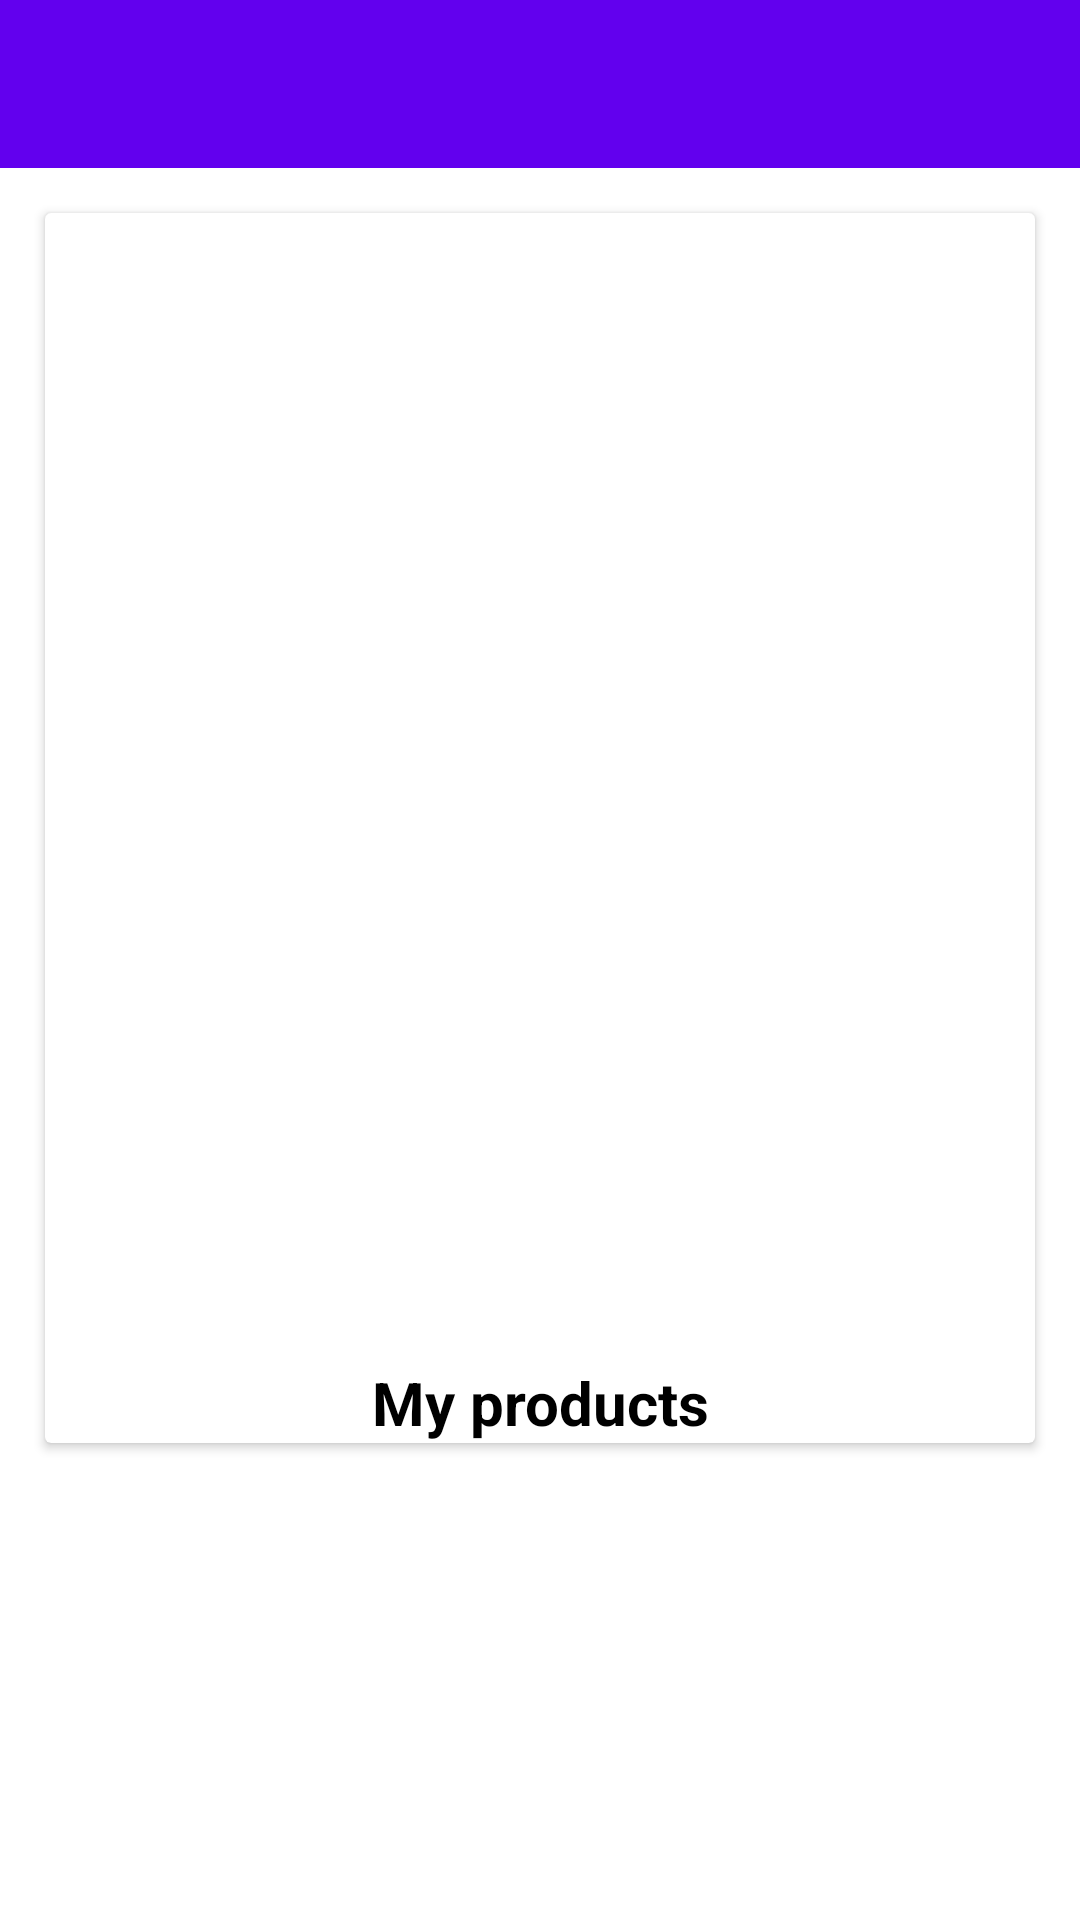

Write the Android layout XML for this screen, with the resource values it uses.
<!-- AndroidManifest.xml: application theme Theme.SecondHandApplication -->
<!-- res/layout/fragment_profile.xml -->
<?xml version="1.0" encoding="utf-8"?>
<androidx.constraintlayout.widget.ConstraintLayout xmlns:android="http://schemas.android.com/apk/res/android"
    xmlns:tool="http://schemas.android.com/tools"
    android:layout_width="match_parent"
    android:layout_height="match_parent"
    xmlns:app="http://schemas.android.com/apk/res-auto"
    tool:context=".fragments.ProfileFragment"
    >

  <LinearLayout
    android:id="@+id/layout_profile"
    android:layout_width="match_parent"
    android:layout_height="wrap_content"
    android:orientation="vertical"
      app:layout_constraintTop_toTopOf="parent"
      app:layout_constraintEnd_toEndOf="parent"
      app:layout_constraintStart_toStartOf="parent"

    >
    <androidx.appcompat.widget.Toolbar
        android:id="@+id/actionbar_profile"
        android:layout_height="wrap_content"
        android:layout_width="match_parent"
        android:background="@color/purple_500"
        />
    <ScrollView
        android:layout_width="match_parent"
        android:layout_height="wrap_content">
  <androidx.cardview.widget.CardView
      android:layout_width="match_parent"
      android:layout_height="wrap_content"
      android:id="@+id/profile_card"
      android:clickable="true"
      android:focusable="true"
      android:layout_marginEnd="15dp"
      android:layout_marginStart="15dp"
      android:layout_margin="15dp"
      >
    <LinearLayout
        android:layout_width="match_parent"
        android:layout_height="wrap_content"
        android:orientation="vertical"
        android:layout_marginTop="15dp"
        >
      <ImageView
          android:id="@+id/image_profile"
          android:layout_width="match_parent"
          android:layout_height="200dp"
          tool:src="@drawable/ic_baseline_person_24"
          />
      <TextView
          android:id="@+id/name_profile"
          android:layout_width="match_parent"
          android:layout_height="wrap_content"
          tool:text="@string/first_name"
          android:textStyle="bold"
          android:textColor="@color/black"
          android:textSize="20sp"
          android:layout_marginTop="25dp"
          android:layout_marginStart="10dp"
          android:layout_marginLeft="10dp" />
      <TextView
          android:id="@+id/phone_profile"
          android:layout_width="match_parent"
          android:layout_height="wrap_content"
          tool:text="@string/phone"
          android:layout_marginTop="10dp"
          android:textSize="15sp"
          android:layout_marginStart="10dp"
          android:layout_marginLeft="10dp" />
      <TextView
          android:id="@+id/address_profile"
          android:layout_width="match_parent"
          android:layout_height="wrap_content"
          tool:text="@string/address"
          android:layout_marginTop="10dp"
          android:textSize="15sp"
          android:layout_marginStart="10dp"
          android:layout_marginLeft="10dp" />
      <TextView
          android:id="@+id/email_profile"
          android:layout_width="match_parent"
          android:layout_height="wrap_content"
          tool:text="@string/email"
          android:layout_marginTop="10dp"
          android:textSize="15sp"
          android:layout_marginStart="10dp"
          android:layout_marginLeft="10dp" />

      <TextView
          android:layout_width="match_parent"
          android:layout_height="wrap_content"
          android:textAlignment="center"
          android:gravity="center_horizontal"
          android:text="@string/my_products"
          android:textStyle="bold"
          android:textSize="20sp"
          android:layout_marginTop="25dp"
          android:textColor="@color/black"
          />
      <androidx.recyclerview.widget.RecyclerView
          android:id="@+id/recyclerView_profile"
          android:layout_width="match_parent"
          android:layout_height="match_parent"
          />

    </LinearLayout>

  </androidx.cardview.widget.CardView>
    </ScrollView>
</LinearLayout>
</androidx.constraintlayout.widget.ConstraintLayout>
<!-- resources referenced by this layout -->
<resources>
  <color name="black">#FF000000</color>
  <color name="purple_500">#FF6200EE</color>
  <string name="address">Address</string>
  <string name="email" translatable="false">Email</string>
  <string name="first_name">First name</string>
  <string name="my_products">My products</string>
  <string name="phone">Phone</string>
  <style name="Theme.SecondHandApplication" parent="Theme.MaterialComponents.DayNight">
          
          <item name="colorPrimary">@color/purple_500</item>
          <item name="colorPrimaryVariant">@color/purple_700</item>
          <item name="colorOnPrimary">@color/white</item>
          
          <item name="colorSecondary">@color/teal_200</item>
          <item name="colorSecondaryVariant">@color/teal_700</item>
          <item name="colorOnSecondary">@color/black</item>
          
          <item name="android:statusBarColor" tools:targetApi="l">?attr/colorPrimaryVariant</item>
          
      </style>
  <color name="purple_700">#FF3700B3</color>
  <color name="white">#FFFFFFFF</color>
  <color name="teal_200">#FF03DAC5</color>
  <color name="teal_700">#FF018786</color>
</resources>
